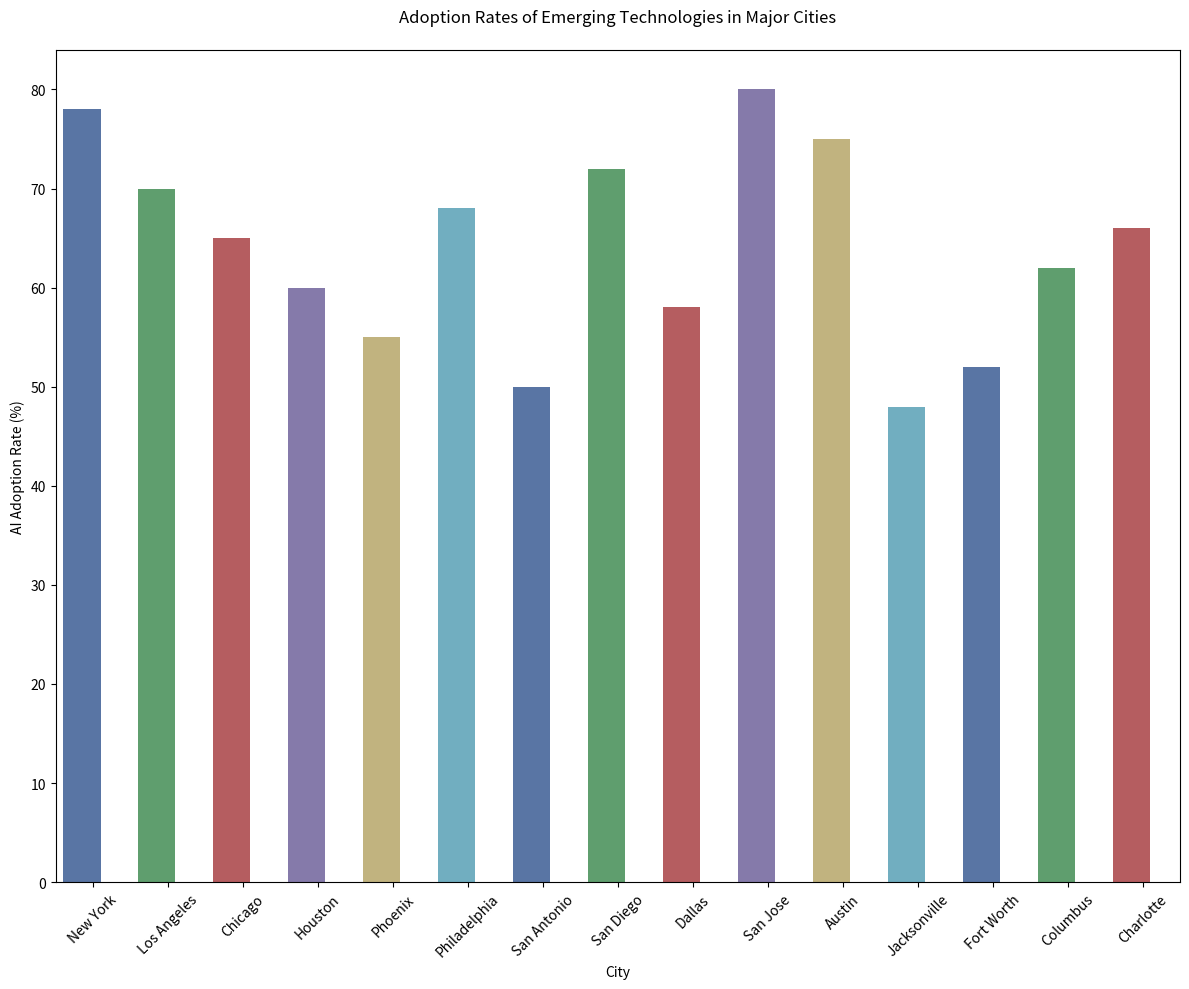

Source code (Python):

import seaborn as sns
import pandas as pd
import matplotlib.pyplot as plt

# Data
data = {
    'city': ['New York', 'Los Angeles', 'Chicago', 'Houston', 'Phoenix', 'Philadelphia',
             'San Antonio', 'San Diego', 'Dallas', 'San Jose', 'Austin', 'Jacksonville',
             'Fort Worth', 'Columbus', 'Charlotte'],
    'ai_adoption': [78, 70, 65, 60, 55, 68, 50, 72, 58, 80, 75, 48, 52, 62, 66],
    'blockchain_adoption': [56, 45, 50, 40, 35, 52, 30, 47, 38, 60, 55, 28, 32, 43, 48],
    'vr_adoption': [64, 59, 55, 50, 52, 58, 48, 62, 54, 66, 63, 46, 49, 53, 57]
}

df = pd.DataFrame(data)

# Plotting
plt.figure(figsize=(12, 10))
barplot = sns.barplot(
    x='city',
    y='ai_adoption',
    data=df,
    palette=['#4C72B0', '#55A868', '#C44E52', '#8172B2', '#CCB974', '#64B5CD',
             '#4C72B0', '#55A868', '#C44E52', '#8172B2', '#CCB974', '#64B5CD',
             '#4C72B0', '#55A868', '#C44E52'],
    orient='v'
)

# Customize bars width
for bar in barplot.patches:
    bar.set_width(0.5)

plt.title('Adoption Rates of Emerging Technologies in Major Cities', pad=20)
plt.xlabel('City')
plt.ylabel('AI Adoption Rate (%)')
plt.xticks(rotation=45)
plt.tight_layout()

plt.show()
